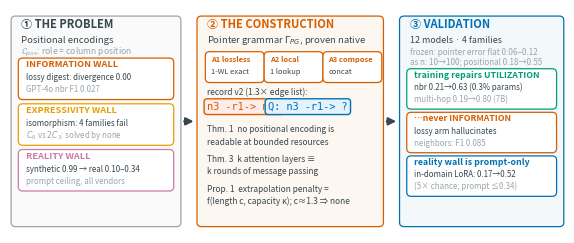

Write the Python code that produced this figure. (Note: this script raises an exception after producing the figure.)
#!/usr/bin/env python
"""Overview figure v2 — conservative layout: short lines, no inset axes,
all text width-audited to fit panels."""
import matplotlib
matplotlib.use("Agg")
import matplotlib.pyplot as plt
from matplotlib.patches import FancyBboxPatch, FancyArrowPatch

OUT = "/home/ynj/new-pro2/paper/figs"
plt.rcParams.update({"font.size": 7.0, "pdf.fonttype": 42,
                     "figure.dpi": 300, "savefig.bbox": "tight"})
OI = {"red": "#D55E00", "blue": "#0072B2", "green": "#009E73", "orange": "#E69F00",
      "purple": "#CC79A7", "grey": "#9AA5AD", "dark": "#37474F"}

fig, ax = plt.subplots(figsize=(7.16, 2.9))
ax.set_xlim(0, 100); ax.set_ylim(0, 42); ax.axis("off")


def box(x, y, w, h, fc, ec):
    ax.add_patch(FancyBboxPatch((x, y), w, h,
                boxstyle="round,pad=0.3,rounding_size=0.8", fc=fc, ec=ec, lw=0.9))


def arrow(x1, y1, x2, y2, c):
    ax.add_patch(FancyArrowPatch((x1, y1), (x2, y2), arrowstyle="-|>", color=c,
                 lw=1.6, mutation_scale=11))


# ---- Panel A (x 0.5..30.5) : problem
box(0.5, 1.5, 30.0, 39, "#FAFAFA", OI["grey"])
ax.text(2.0, 38.6, "① THE PROBLEM", fontsize=8, weight="bold", color=OI["dark"])
ax.text(2.0, 35.8, "Positional encodings", fontsize=6.8, color=OI["dark"])
ax.text(2.0, 33.6, "$\\mathcal{C}_{pos}$: role = column position", fontsize=6.2, color=OI["grey"])
walls = [
    ("INFORMATION WALL", "lossy digest: divergence 0.00", "GPT-4o nbr F1 0.027", OI["red"]),
    ("EXPRESSIVITY WALL", "isomorphism: 4 families fail", "$C_6$ vs $2C_3$: solved by none", OI["orange"]),
    ("REALITY WALL", "synthetic 0.99 → real 0.10–0.34", "prompt ceiling, all vendors", OI["purple"]),
]
for i, (t, d1, d2, c) in enumerate(walls):
    y = 28.4 - i * 8.6
    box(1.8, y - 3.0, 27.4, 7.2, "white", c)
    ax.text(2.8, y + 2.8, t, fontsize=6.6, weight="bold", color=c)
    ax.text(2.8, y + 0.4, d1, fontsize=5.7, color=OI["dark"])
    ax.text(2.8, y - 1.9, d2, fontsize=5.7, color=OI["grey"])

# ---- Panel B (x 34..67) : construction
box(34.0, 1.5, 33.0, 39, "#FDF7F2", OI["red"])
ax.text(35.5, 38.6, "② THE CONSTRUCTION", fontsize=8, weight="bold", color=OI["red"])
ax.text(35.5, 35.8, "Pointer grammar $\\Gamma_{PG}$, proven native", fontsize=6.8, color=OI["dark"])
axioms = [("A1 lossless", "1-WL exact"), ("A2 local", "1 lookup"),
          ("A3 compose", "concat")]
for i, (t, d) in enumerate(axioms):
    x = 35.5 + i * 10.6
    box(x, 28.6, 10.0, 5.2, "white", OI["red"])
    ax.text(x + 0.7, 32.2, t, fontsize=5.4, weight="bold", color=OI["red"])
    ax.text(x + 0.8, 29.9, d, fontsize=5.4, color=OI["dark"])
ax.text(35.5, 26.0, "record v2 (1.3× edge list):", fontsize=6.0, color=OI["dark"])
ax.text(35.5, 23.2, "n3 -r1-> n17", family="monospace", fontsize=7.4, color=OI["red"],
        bbox=dict(boxstyle="round,pad=0.28", fc="#FDECEA", ec=OI["red"]))
ax.text(46.5, 23.2, "Q: n3 -r1-> ?", family="monospace", fontsize=7.4, color=OI["blue"],
        bbox=dict(boxstyle="round,pad=0.28", fc="#E3F2FD", ec=OI["blue"]))
results = [
    ("Thm. 1  no positional encoding is", "readable at bounded resources", OI["dark"]),
    ("Thm. 3  k attention layers ≡", "k rounds of message passing", OI["dark"]),
    ("Prop. 1  extrapolation penalty =", "f(length c, capacity κ); c≈1.3 ⇒ none", OI["dark"]),
]
for i, (l1, l2, c) in enumerate(results):
    y = 19.0 - i * 5.6
    ax.text(35.5, y, l1, fontsize=6.0, color=c)
    ax.text(35.5, y - 2.3, l2, fontsize=6.0, color=c)

# ---- Panel C (x 70.5..99.5) : validation
box(70.5, 1.5, 29.0, 39, "#F3F8FB", OI["blue"])
ax.text(72.0, 38.6, "③ VALIDATION", fontsize=8, weight="bold", color=OI["blue"])
ax.text(72.0, 35.8, "12 models · 4 families", fontsize=6.4, color=OI["dark"])
ax.text(72.0, 33.6, "frozen: pointer error flat 0.06–0.12", fontsize=5.8, color=OI["grey"])
ax.text(72.0, 31.7, "as n: 10→100; positional 0.18→0.55", fontsize=5.8, color=OI["grey"])
rows = [
    ("training repairs UTILIZATION", "nbr 0.21→0.63 (0.3% params)", "multi-hop 0.19→0.80 (7B)", OI["green"]),
    ("…never INFORMATION", "lossy arm hallucinates", "neighbors: F1 0.085", OI["red"]),
    ("reality wall is prompt-only", "in-domain LoRA: 0.17→0.52", "(5× chance; prompt ≤0.34)", OI["blue"]),
]
for i, (t, d1, d2, c) in enumerate(rows):
    y = 26.6 - i * 8.2
    box(71.8, y - 3.0, 26.4, 7.0, "white", c)
    ax.text(72.8, y + 2.7, t, fontsize=6.3, weight="bold", color=c)
    ax.text(72.8, y + 0.35, d1, fontsize=5.7, color=OI["dark"])
    ax.text(72.8, y - 1.9, d2, fontsize=5.7, color=OI["grey"])

arrow(30.9, 21, 33.6, 21, OI["dark"])
arrow(67.4, 21, 70.1, 21, OI["dark"])
fig.savefig(f"{OUT}/fig_overview.pdf")
print("overview v2 done")
